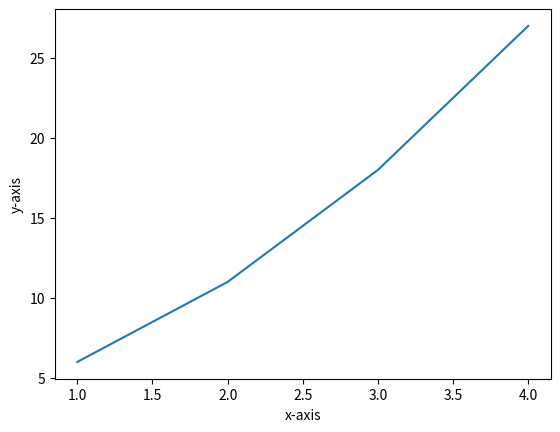

This chart was generated by the following Python code:
import matplotlib.pyplot as pt
x=[1.0,2.0,3.0,4.0]
y=[6.0,11.0,18.0,27.0]

pt.plot(x,y)
pt.xlabel("x-axis")
pt.ylabel("y-axis")
pt.show()